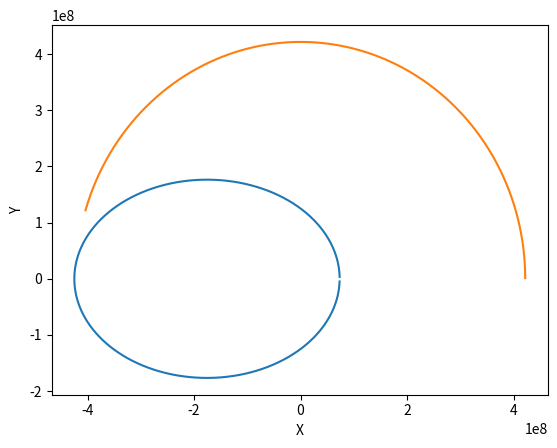
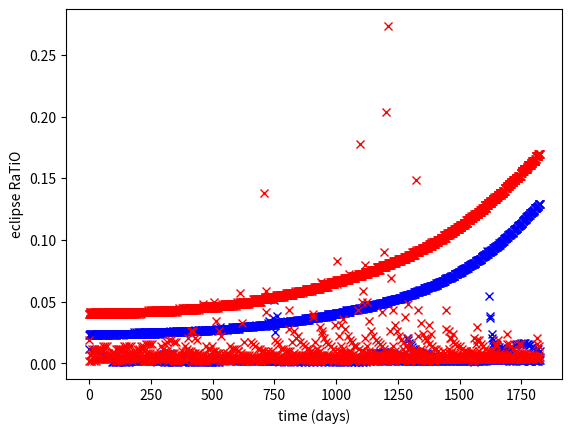

Source code (Python) for these figures, in order:
import numpy as np
import matplotlib.pyplot as plot 

JUPITER_MU = 1.26687*(10**8)*(10**9)
JUPITER_RAD = 69173000

JUPITER_ORB_PERIOD = 4332.589*24*60*60

INIT_Z_PHASE2 = 2*np.pi*((2*365*24*60*60)/JUPITER_ORB_PERIOD)

PROBE_PERIGEE_2YEAR = 73323380 
PROBE_APOGEE_2YEAR  = 622557000

PROBE_PERIGEE_3YEAR = PROBE_PERIGEE_2YEAR
PROBE_APOGEE_3YEAR  = 424821500

class Environment:
    moonCount    = 0
    moonRadii    = [] # all in meters
    moonOrbRadii = []
    moonOrbFreqs = []

    probeSemiMajor = 0
    probeSemiMinor = 0
    probeEccentrisity = 0
    probeSOAnglerMom = 0
    probeTheta = 0
    probeZ = 0
    probeR = 0

    currentTime = 0

    timesHist = []
    moonElcipseHist = []
    JupElcipseHist = []

    probeOrbitPeriod = 0
    

    def __init__(this, initSolarAngle, probeOrbitPerigee, probeOrbitApogee ): 
        
        this.probeSemiMajor = (probeOrbitPerigee+probeOrbitApogee)/2
        this.probeSemiMinor = ( (this.probeSemiMajor**2) - ( this.probeSemiMajor - probeOrbitPerigee )**2 )**0.5
        this.probeEccentrisity = (1-(this.probeSemiMinor**2/this.probeSemiMajor**2))**0.5

        this.probeSOAnglerMom = ( JUPITER_MU * this.probeSemiMajor * ( 1 - (this.probeEccentrisity**2) ) )**0.5

        this.dzdt = 2*np.pi/JUPITER_ORB_PERIOD
        this.A = (JUPITER_MU/this.probeSOAnglerMom) + this.dzdt
        this.B = (JUPITER_MU/this.probeSOAnglerMom)*this.probeEccentrisity
        this.hhomu = this.probeSOAnglerMom*this.probeSOAnglerMom/JUPITER_MU

        this.probeR = this.hhomu/( 1 + (this.probeEccentrisity * np.cos( this.probeTheta )) )

        this.currentTime = initSolarAngle/this.dzdt

        this.probeOrbitPeriod = np.pi*2*np.sqrt((this.probeSemiMajor**3) / JUPITER_MU)

        #this.addMoon( 1882700, 4820.6 ) # Callisto
        #this.addMoon( 1070400, 5268.2 ) # Ganymede
        #this.addMoon( 671100,  3121.6 ) # Europa
        this.addMoon( 421800,  1821.5*2 ) # IO

        #this.addMoon( JUPITER_RAD/1000, 0 )
        this.incrementTime(0)
        return;

    def addMoon(this, orbitalRadiusKM, moonDiameterKM):
        this.moonRadii.append( moonDiameterKM*1000 )
        
        this.moonOrbRadii.append( orbitalRadiusKM*1000 )

        this.moonOrbFreqs.append( 2*np.pi/(2*np.pi*np.sqrt( (orbitalRadiusKM*1000)**3 / JUPITER_MU )) )

        this.moonCount += 1

    def getMoonPos( this, moonIndex ):
        moonXAxisAngle = this.probeZ + (this.moonOrbFreqs[moonIndex]*this.currentTime)
        moonOrbRadius = this.moonOrbRadii[moonIndex]

        x = moonOrbRadius * np.cos( moonXAxisAngle )
        y = moonOrbRadius * np.sin( moonXAxisAngle )

        return x, y
        
    dzdt = 0
    A = 0
    B = 0
    hhomu = 0
        
    def incrementTime(this, timeChange):
        # update probe position
        angularVel = this.probeSOAnglerMom/(this.probeR**2) 

        this.probeTheta += angularVel*timeChange
        
        this.probeR = this.hhomu/( 1 + (this.probeEccentrisity * np.cos( this.probeTheta  )) )

        this.currentTime += timeChange
        this.probeZ = this.dzdt*this.currentTime

    def getProbePosition( this ):
        
        x = np.cos(this.probeTheta + this.probeZ) * this.probeR
        y = np.sin(this.probeTheta + this.probeZ) * this.probeR

        return x,y

    def inMoonEclipse( this, probePosition ):
        for mIndex in range(0, this.moonCount):
            moonPos = this.getMoonPos( mIndex )
            moonRadius = this.moonRadii[mIndex]

            if ( (moonPos[0]<probePosition[0]) and (abs(moonPos[1]-probePosition[1])<moonRadius) ):
                return True
            
        return False
    
    def inJupiterEclipse( this, probePosition ):
        if ( (0<probePosition[0]) and (abs(probePosition[1] ) < JUPITER_RAD) ):
            return True
        
        return False

    def getProbeConditions( this ):
        probePos = this.getProbePosition()
        
        moonEclipse = this.inMoonEclipse( probePos )
        jupEclipse = this.inJupiterEclipse( probePos )

        this.timesHist.append( this.currentTime )
        this.moonElcipseHist.append( moonEclipse )
        this.JupElcipseHist.append( jupEclipse )

        return probePos, jupEclipse, moonEclipse 


def displayOrbits():
    initEnv = Environment( 0, PROBE_PERIGEE_3YEAR, PROBE_APOGEE_3YEAR )
    initEnv.incrementTime( 0 )

    X = []
    Y = []

    moonsXs = [ [],[],[],[],[] ]
    moonsYs = [ [],[],[],[],[] ]

    for i in range(0, int((19.25)*60)):
        initEnv.incrementTime( 60 )
        cPos = initEnv.getProbePosition()

        X.append( cPos[0] )
        Y.append( cPos[1] )

        for mIndx in range(0, initEnv.moonCount):
            cMoonPos = initEnv.getMoonPos( mIndx )

            moonsXs[mIndx].append( cMoonPos[0] )
            moonsYs[mIndx].append( cMoonPos[1] )

    plot.figure( 69 );

    plot.plot( X, Y  );

    plot.ylabel("Y")
    plot.xlabel("X")


    for mIndx in range(0, initEnv.moonCount):
        plot.plot( moonsXs[mIndx], moonsYs[mIndx]  )
 
def displayEclipses():
    initEnv = Environment( 0, 73323380, 622557000 )
    initEnv.incrementTime( 0 )

    inEclipse = []
    time      = []

    for cMin in range(0, 50 * 24*60):
        initEnv.incrementTime( 60 )
        probeState = initEnv.getProbeConditions( )

        if ( probeState[1] ):
            inEclipse.append( 0 )
        elif ( probeState[2] ):
            inEclipse.append( 1 )
        else:
            inEclipse.append( 0 )

        time.append( cMin )

    plot.figure( 21 );

    plot.plot( time, inEclipse  );

    plot.ylabel("in eclipse")
    plot.xlabel("time (mins)") 
    return

ecCharts = 2231

def getLongestEclipse( freshEnvSim, days, dt, plotting=False ):
    global ecCharts 

    longestTotalEclipse = 0
    startEcTime = 0

    ecTimes = []
    ecLens  = []
    ecCharts += 1

    for i in range(0, int((days*24*60*60)/dt) ):
        freshEnvSim.incrementTime( dt )
        cState = freshEnvSim.getProbeConditions()
        
        if ( cState[1] or cState[2] ):
            if ( startEcTime == 0 ):
                startEcTime = freshEnvSim.currentTime
        elif ( startEcTime != 0 ):
            newTotalTime = freshEnvSim.currentTime - startEcTime

            if ( plotting ):
                period = freshEnvSim.probeOrbitPeriod
                ecLens.append( newTotalTime/(period)  )
                ecTimes.append( freshEnvSim.currentTime/(60*60*24) )

            longestTotalEclipse = max( newTotalTime, longestTotalEclipse )
            startEcTime = 0

    #print( "longestTimeInEclipse: ",longestTotalEclipse/60, "mins" )
    if ( plotting ):
        #plot.figure( ecCharts )
        plot.figure( 53642 )
        if ( ecCharts%2==0 ):
            plot.plot( ecTimes, ecLens, "bx"  )
        else:
            plot.plot( ecTimes, ecLens, "rx"  )
        plot.ylabel("eclipse RaTiO")
        plot.xlabel("time (days)")
            
    return longestTotalEclipse

dt = 120

envSim2Years = Environment( 0, PROBE_PERIGEE_2YEAR, PROBE_APOGEE_2YEAR )
print("2 year (phase 1) longest eclipse", getLongestEclipse( envSim2Years, 365*5 , dt, True )) 

envSim3Years = Environment( 0, PROBE_PERIGEE_3YEAR, PROBE_APOGEE_3YEAR )
print("3 year (phase 2) longest eclipse", getLongestEclipse( envSim3Years, 365*5, dt, True )) 

displayOrbits()

plot.show();
input("")